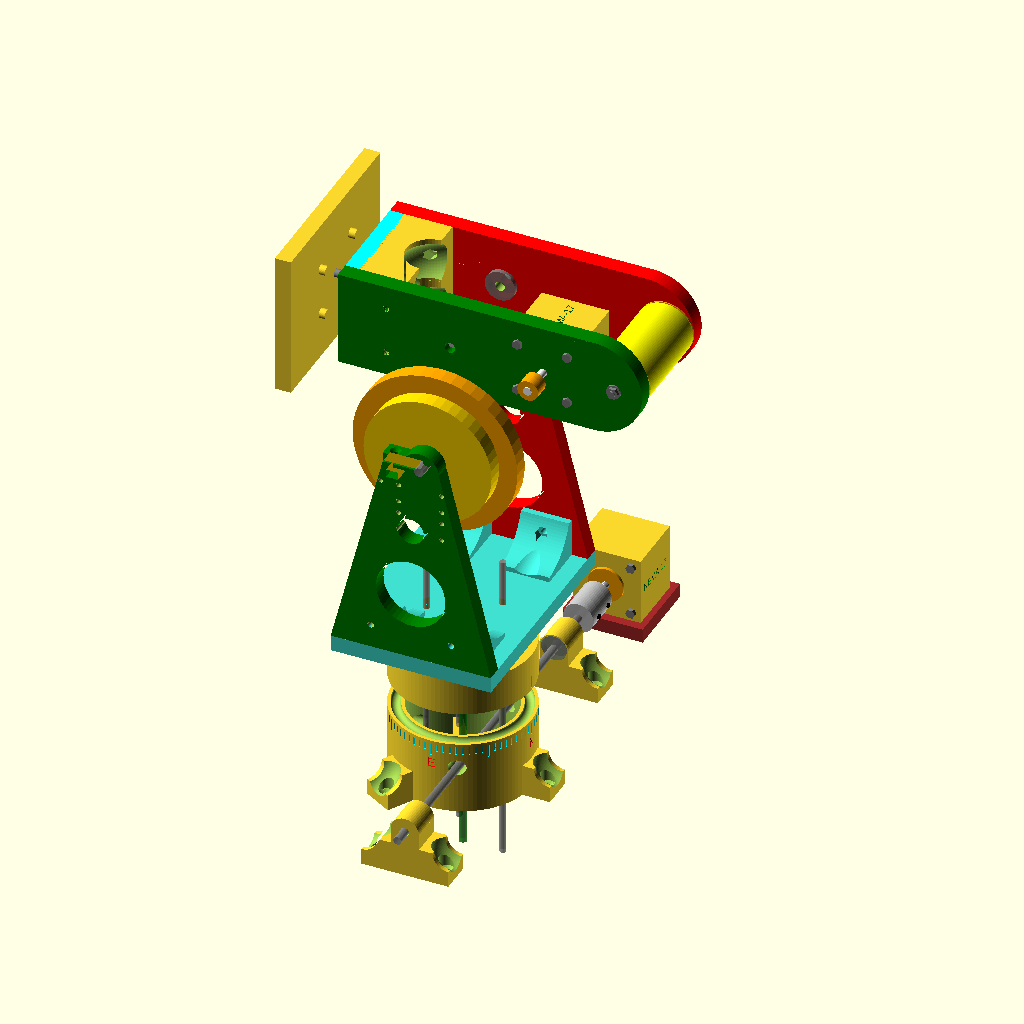
Cell 1: rendered with the file's own defaults.
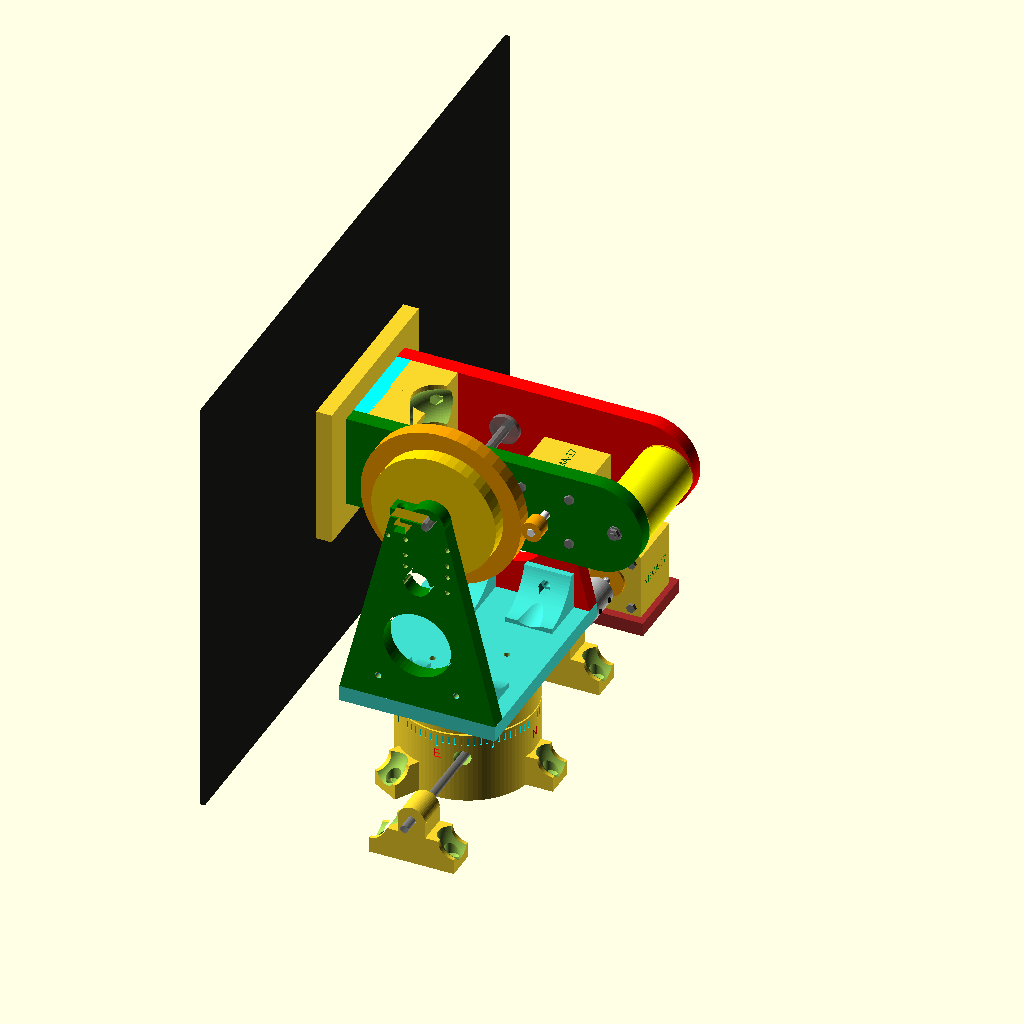
Cell 2 — stuck set to true, the other parameters unchanged.
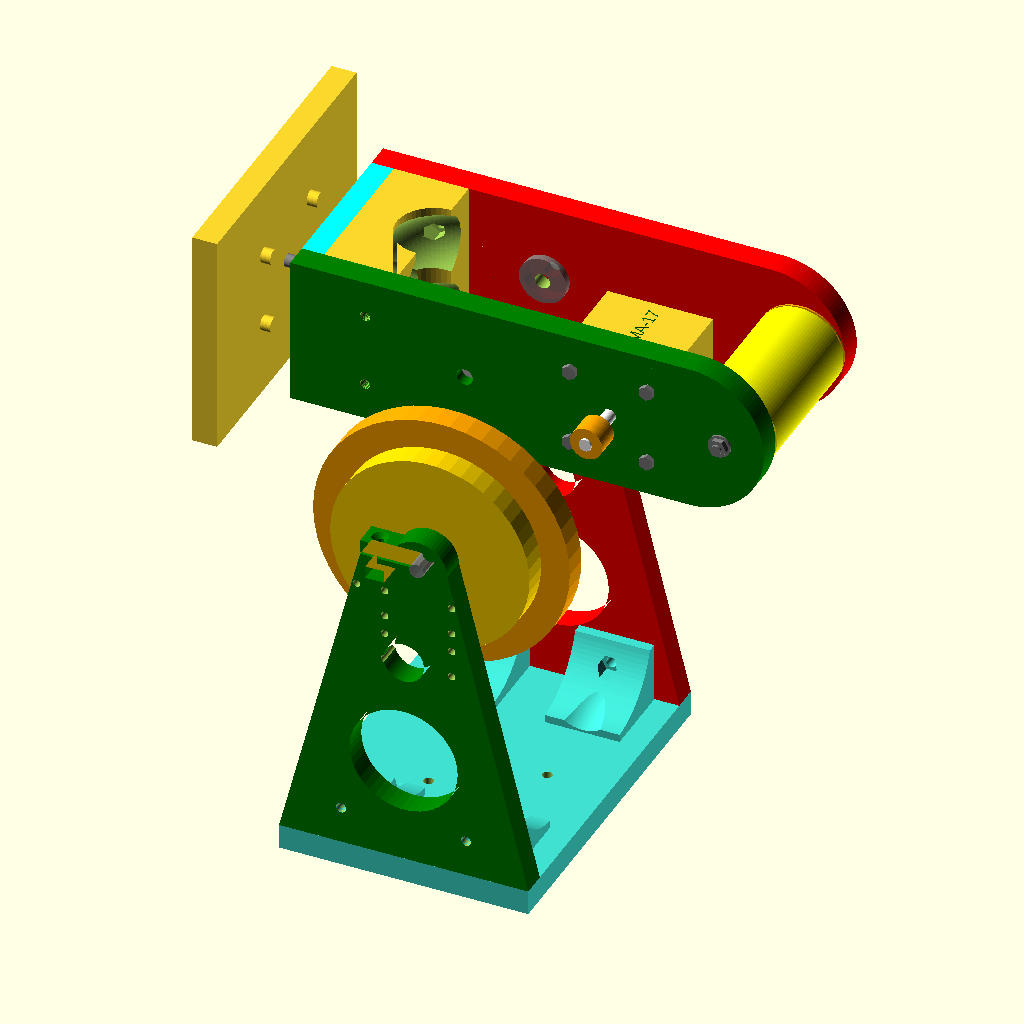
Cell 3: withBase = false (everything else at default).
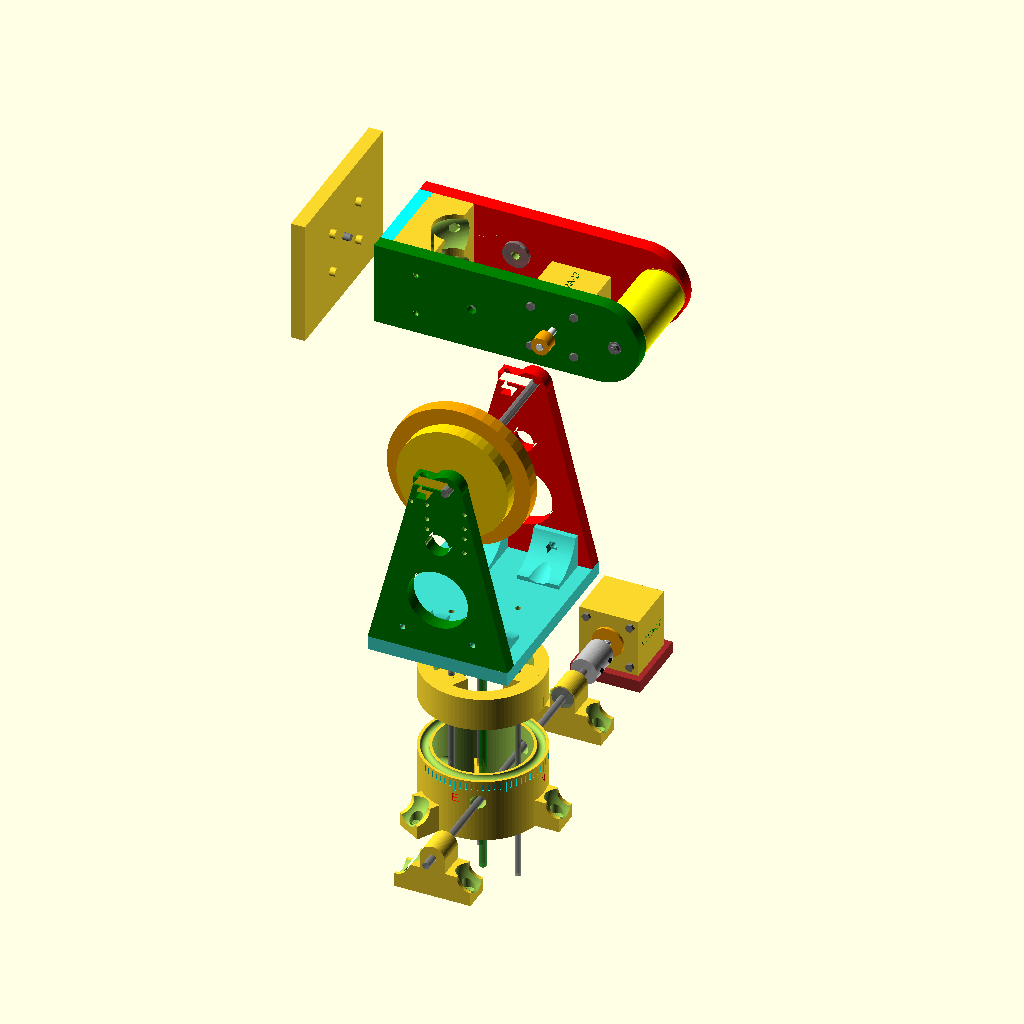
Cell 4 — betweenParts set to 40, the other parameters unchanged.
The same orthographic view direction (rotation 55°, 0°, 25°; colour scheme Cornfield) for every cell, with the view re-fitted per cell, so scale and position can differ between cells.
OpenSCAD source file OpenSCAD/SolarPanelStand/the.full.stand.scad:
/**
 * @author OlivierLD
 *
 * The full stand... Using other scad files.
 * See "include" statement below.
 *
 * Used to visualize the whole project, not for print.
 * Animation available in stuck mode.
 */
use <./mechanical.parts.scad>
use <./all.parts.scad>
use <./parts.printer.scad>

echo(version=version());
echo(">>>>>> For visualization only, not for print!");

stuck = false; // Components stuck together, or apart.
betweenParts = 20; // When apart 

baseAnimation = true; // Set to true to enable %$t based animations on the base's rotation.
tiltAnimation = true; // Set to true to enable %$t based animations on the bracket's tilt.

withBase = true;
withSolarPanel = true && stuck;

// Change at will...
include <./param.set.04.scad>

solarPanelDimensions = [420, 280, 3]; // [width, length, thickness]

// Base rotation
function timeToRot(t, stuck) =
	stuck ? (baseAnimation ? (t * 360) % 360 : 0) : 0;
	
// Bracket tilt
// t=0   =>  90
// t=0.5 => -90
function timeToTilt(t, stuck) =
	stuck ? (tiltAnimation ? lookup(t, [
		[ 0, 90 ],
		[ 0.125, 45 ],
		[ 0.25, 0],
		[ 0.375, -45 ],
		[ 0.5, -90],
		[ 0.625, -45 ],
		[ 0.75, 0],
		[ 0.875, 45 ],
		[ 1, 90 ]
	]) : 0) : 90;

function spinCoupler(t, stuck) =
	stuck ? (baseAnimation ? t * 10 * 360 : 0) : 0;

module coupler() {
	diam = 19;
	length = 25;
	color("silver", 0.95) {
		cylinder(d=diam, h=length, $fn=50); // 5-5 coupler
	}
	spin = spinCoupler($t, stuck); // [0..3600]
	// Screws
	for (angle = [0, 90]) {
		for (line = [1, 3]) {
			rotate([angle + spin, 90, 0]) {
//			translate([(diam / 2) - 3, 0, line * length / 4]) {
				translate([(-line * length / 4), 0, (diam / 2) - 3]) {
					color("black", 1.0) {
						cylinder(d=3, h=4, $fn=50);
					}
				}
			}
		}
	}
}

difference() {
	currentHeight = 0;
	baseRotationAngle = timeToRot($t, stuck); // [0..360]
	bracketTiltAngle = timeToTilt($t, stuck); // [-90..90];
	union() {
		// Base, on the bottom plate
		if (withBase) {
			union() { // TODO remove this
				printBase1(bottomCylinderHeight, 
									 extDiam, 
									 torusDiam, 
									 intDiam, 
									 ballsDiam, 
									 fixingFootSize, 
									 fixingFootWidth, 
									 fixingFootScrewDiam, 
									 minFootWallThickness, 
									 verticalAxisDiam,
									 wormGearAxisDiam * 2, 
									 wormGearAxisRadiusOffset, 
									 wormGearAxisHeight);
			}
			// inverted one on top, under the rotating stand
			translate([0, 0, (bottomCylinderHeight + topCylinderHeight + 1) + (stuck ? 0 : (1 * betweenParts))]) {
				rotate([180, 0, baseRotationAngle]) {
					printBase2(topCylinderHeight, 
										 extDiam, 
										 torusDiam, 
										 intDiam, 
										 ballsDiam, 
										 fixingFootSize, 
										 fixingFootWidth, 
										 fixingFootScrewDiam, 
										 minFootWallThickness, 
										 feetInside=topBaseFeetInside);
				}
			}
			if (!stuck) {
				// Drilling pattern. Can be used with a difference() to drill holes in the top and bottom plates.
				color("grey", 0.6) {
					translate([0, 0, 50]) {
						drillingPattern(extDiam, 
														fixingFootSize, 
														fixingFootScrewDiam, 
														minFootWallThickness, 
														200, 
														feetInside=topBaseFeetInside);
					}
				}
				// Axis drilling pattern. Same as above.
				color("green", 0.6) {
					translate([0, 0, 50]) {
						axisDrillingPattern(length=200);
					}
				}
			}
		}

		currentHeight = (withBase ? bottomCylinderHeight + topCylinderHeight + 1 + wallThickness: 0);

		// Main stand and bracket
		translate([0, 0, (currentHeight + (0 * wallThickness)) + (stuck ? 0 : (2 * betweenParts))]) {
			rotate([0, 0, baseRotationAngle]) {
				printMainStand(standWidth, 
											 standLength, 
											 standHeight, 
											 standTopWidth, 
											 wallThickness, 
											 verticalAxisDiam,
											 horizontalAxisDiam, 
											 flapScrewDiam,
											 extDiam, 
											 fixingFootSize, 
											 fixingFootScrewDiam,
											 minFootWallThickness,
											 topFeetInside=topBaseFeetInside,
											 wheelStandThickness=bigWheelStandThickness,
											 wheelStandDrillingPattern=actoBotics615238DrillingPattern,
											 fixingFeetOnBase=true);
				// The main axis / rod, with the big wheel gear
				// betweenAxis = (bigWheelDiam + smallWheelDiam) / 2;
				slack = 10; // Around the wheels, left and right.
				// echo("Tilt:", bracketTiltAngle);
				rotate([90, 0, 0]) {
					// Big wheel, wheel stand, and its axis
					// ------------------------------------
					// Big wheel stand
					translate([standTopWidth / 6, 
										 standHeight, 
										 (standWidth / 2) - (wallThickness / 2) - (wheelThickness)]) {
						color("gold") {
							cylinder(d=bigWheelStandDiam,
											 h=bigWheelStandThickness,
											 $fn=50);
						}
					}
					// Big wheel
					translate([standTopWidth / 6, 
										 standHeight, 
										 (standWidth / 2) - (wallThickness / 2) - (wheelThickness + bigWheelStandThickness)]) {
						color("orange") {
							cylinder(d=bigWheelDiam,
											 h=wheelThickness,
											 $fn=50);
						}
					}
					// Main Axis
					translate([standTopWidth / 6, standHeight, -(standWidth * 1.1 / 2)]) {
						color("grey", 0.8) {
							cylinder(d=horizontalAxisDiam, h=(standWidth * 1.1));
						}
					}
				}
				bracketWidthOutAll = ((standWidth - (2 * wallThickness)) - slack) - wheelThickness - bigWheelStandThickness;
				echo(str(">> Bracket's width out all set to ", bracketWidthOutAll));
				bracketHeightOutAll = sizeAboveAxis + sizeBelowAxis;
				// Temp, force tilt. Comment for animations.
//				bracketTiltAngle = (stuck ? -45 : 90);
//				if (stuck) {
//					echo(str(">>>>>>>> Forcing tilt angle to ", bracketTiltAngle));
//				}
				deltaH = ((bracketHeightOutAll / 2) - sizeAboveAxis);
				// Panel bracket. See sinus and cosinus on the translate. Specially needed if above and below sizes are different
				translate([(standTopWidth / 6) + (sin(bracketTiltAngle) * deltaH), // Back and forth
									 bigWheelStandThickness,                                 // Along the axis
									// Up & Down
									 + (standHeight + (0 * wallThickness / 2))               // Main stand height
						  		 - (cos(bracketTiltAngle) * deltaH)                      // Bracket 
									 + (stuck ? 0 : (3 * betweenParts))]) {                  // stuck / apart
					
					rotate([bracketTiltAngle, 0, -90]) { // Bracket rotation (tilt angle) here.
						printBracket(horizontalAxisDiam,
												 sizeAboveAxis,
												 sizeBelowAxis,
												 bracketWidthOutAll,
												 wallThickness,
												 bracketPlateWidth,
												 betweenAxis, // between main axis and motor axis
												 counterweightCylinderDiam,
												 withMotor=true,
												 withCylinder=true,
												 withFixingFeet=true);
						// Screws for the bottom cylinder, diam 4.
						color("grey") {
							// left
							rotate([0, -90, 0]) {
								translate([-((bracketHeightOutAll / 2) - (counterweightCylinderDiam / 2)), 
													 0, 
													 (bracketWidthOutAll / 2)]) {
									washer(4);
									hexNut(4);
								}
							}
							// right
							rotate([0, 90, 0]) {
								translate([((bracketHeightOutAll / 2) - (counterweightCylinderDiam / 2)), 
													 0, 
													 (bracketWidthOutAll / 2)]) {
									washer(4);
									hexNut(4);
								}
							}
						}
						// Main axis ball bearings
						bbDim = getBBDims(horizontalAxisDiam);
						rotate([0, 90, 0]) {
							// right
							translate([(sizeAboveAxis - sizeBelowAxis) / 2, 0, (bracketWidthOutAll / 2) - wallThickness]) {
								ballBearing(horizontalAxisDiam);
							}
							// left
							translate([(sizeAboveAxis - sizeBelowAxis) / 2, 0, -((bracketWidthOutAll / 2) - wallThickness)]) {
								ballBearing(horizontalAxisDiam);
							}
						}
						
						// Small wheel, attached to the motor axis
						rotate([0, 90, 0]) {
							translate([betweenAxis - ((sizeBelowAxis - sizeAboveAxis) / 2), 
							           0, 
							           (bracketWidthOutAll / 2) + 5 + (bigWheelStandThickness / 2) /*slack*/]) {
								color("orange") {
									cylinder(d=smallWheelDiam,
													 h=wheelThickness,
													 $fn=50);
								}
							}
						}
						// Panel plate
						translate([0, 0, (bracketHeightOutAll / 2) + (wallThickness / 2) + (stuck ? 0 : betweenParts)]) {
							panelStandPlate(wallThickness, bracketPlateWidth, bracketWidthOutAll);
							screwLen = 25;
							translate([0, 0, - screwLen + (wallThickness / 2) + (stuck ? 0 : 10)]) {
								color("grey") {
									metalScrewCS(5, screwLen);
								}
							}
						}
						// Solar panel?
						if (withSolarPanel) {
							translate([-solarPanelDimensions[0] / 2, 
												 -solarPanelDimensions[1] / 2, 
												 (bracketHeightOutAll / 2) + (wallThickness) + (solarPanelDimensions[2] / 2)]) {
								color("black", 0.75) {
									cube(size=solarPanelDimensions);
								}
							}
						}
					}
				}
			}
		}
		// Worm gear motor
		if (withBase) {
			axisLength = 300;
			motorBaseSide = 50;
			
			translate([wormGearAxisRadiusOffset, (axisLength / 2) + 30, wormGearAxisHeight /*(motorSide / 2)*/ ]) {
				translate([-(motorBaseSide / 2), -(motorBaseSide / 2), -wormGearAxisHeight]) {
					// A base for the motor
					color("brown") {
						cube(size=[motorBaseSide, motorBaseSide, (wormGearAxisHeight - (motorSide / 2))]);
					}
				}
				rotate([0, 0, 180]) {
					motor(withScrews=true);
				}
				// worm gear axis and coupler
				rotate([90, 0, 0]) {
					color("grey", 0.75) {
						cylinder(d=motorAxisDiam, h=axisLength, $fn=50);
					}
					// Coupler
					translate([0, 0, 20 + (25 / 2)]) {
						coupler();
					}
				}
			}
			// Ball bearings stands
			dims = getBBDims(wormGearAxisDiam);
			// left
			translate([wormGearAxisRadiusOffset, 100, 0]) { 
				rotate([0, 0, -90]) {
					ballBearingStand(wormGearAxisDiam,
													 wormGearAxisHeight, // motorSide / 2,
													 fixingFootSize, 
													 fixingFootWidth, 
													 fixingFootScrewDiam, 
													 minFootWallThickness);
					translate([(fixingFootWidth / 2) - (dims[2] * 0.9 / 2), 0, wormGearAxisHeight]) {
						rotate([0, 90, 0]) {
							ballBearing(wormGearAxisDiam);
						}
					}
				}
			}
			// right
			translate([wormGearAxisRadiusOffset, -100, 0]) { 
				rotate([0, 0, 90]) {
					ballBearingStand(wormGearAxisDiam,
													 wormGearAxisHeight, // motorSide / 2,
													 fixingFootSize, 
													 fixingFootWidth, 
													 fixingFootScrewDiam, 
													 minFootWallThickness);
					translate([(fixingFootWidth / 2) - (dims[2] * 0.9 / 2), 0, wormGearAxisHeight]) {
						rotate([0, 90, 0]) {
							ballBearing(wormGearAxisDiam);
						}
					}
				}
			}
		}
	}
	if (stuck) {
		// Drilling pattern
		translate([0, 0, withBase ? bottomCylinderHeight + topCylinderHeight : 0]) {
			rotate([0, 0, baseRotationAngle]) {
				drillingPattern(extDiam, 
												fixingFootSize, 
												fixingFootScrewDiam, 
												minFootWallThickness, 
												withBase ? 50 : 20, 
												feetInside=topBaseFeetInside);
			}
		}
		// Axis drilling pattern. Same as above.
		translate([0, 0, 0]) {
			axisDrillingPattern(length=(withBase ? 200 : 20));
		}
	}
}
Customizer parameters (derived from the source; name, type, default, range or options):
stuck: bool, default false
betweenParts: number, default 20
baseAnimation: bool, default true
tiltAnimation: bool, default true
withBase: bool, default true
solarPanelDimensions: vector, default [420, 280, 3]
